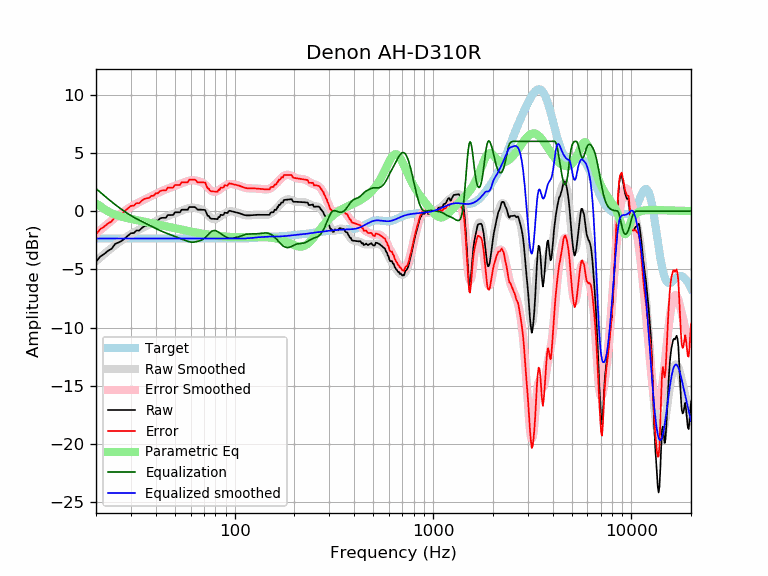

The file beside this chart, header and first rows:
frequency, raw, error, smoothed, error_smoothed, equalization, parametric_eq, equalized_raw, equalized_smoothed, target
20, -4.35, -2.00, -4.29, -1.94, 1.94, 0.67, -2.41, -2.35, -2.35
21, -3.90, -1.55, -3.98, -1.63, 1.63, 0.43, -2.27, -2.35, -2.35
22, -3.68, -1.32, -3.69, -1.33, 1.33, 0.19, -2.34, -2.35, -2.35
23, -3.40, -1.05, -3.41, -1.06, 1.06, -0.02, -2.34, -2.35, -2.35
24, -3.23, -0.87, -3.15, -0.80, 0.80, -0.18, -2.43, -2.35, -2.35
25, -2.81, -0.46, -2.91, -0.56, 0.56, -0.30, -2.25, -2.35, -2.35
26, -2.69, -0.34, -2.69, -0.34, 0.34, -0.40, -2.35, -2.35, -2.35
27, -2.55, -0.20, -2.49, -0.13, 0.13, -0.48, -2.41, -2.35, -2.35
28, -2.32, 0.03, -2.30, 0.05, -0.05, -0.55, -2.37, -2.35, -2.35
29, -2.10, 0.26, -2.13, 0.22, -0.22, -0.61, -2.32, -2.35, -2.35
30, -1.90, 0.46, -1.97, 0.38, -0.38, -0.66, -2.27, -2.35, -2.35
31, -1.88, 0.47, -1.83, 0.52, -0.52, -0.72, -2.40, -2.35, -2.35
32, -1.66, 0.69, -1.70, 0.65, -0.65, -0.76, -2.31, -2.35, -2.35
33, -1.67, 0.68, -1.58, 0.77, -0.77, -0.81, -2.44, -2.35, -2.35
34, -1.45, 0.90, -1.46, 0.89, -0.89, -0.86, -2.34, -2.35, -2.35
35, -1.30, 1.05, -1.36, 0.99, -0.99, -0.90, -2.29, -2.35, -2.35
36, -1.24, 1.11, -1.25, 1.10, -1.10, -0.94, -2.34, -2.35, -2.35
37, -1.22, 1.13, -1.15, 1.20, -1.20, -0.98, -2.42, -2.35, -2.35
38, -1.03, 1.32, -1.05, 1.30, -1.30, -1.03, -2.33, -2.35, -2.35
39, -1.04, 1.32, -0.96, 1.39, -1.39, -1.07, -2.43, -2.35, -2.35
40, -0.81, 1.54, -0.87, 1.49, -1.49, -1.10, -2.30, -2.35, -2.35
41, -0.81, 1.54, -0.78, 1.57, -1.57, -1.14, -2.38, -2.35, -2.35
42, -0.63, 1.72, -0.69, 1.66, -1.66, -1.18, -2.29, -2.35, -2.35
43, -0.57, 1.78, -0.62, 1.74, -1.74, -1.22, -2.31, -2.35, -2.35
44, -0.57, 1.78, -0.54, 1.81, -1.81, -1.26, -2.38, -2.35, -2.35
45, -0.57, 1.79, -0.48, 1.87, -1.87, -1.29, -2.44, -2.35, -2.35
46, -0.33, 2.02, -0.41, 1.94, -1.94, -1.33, -2.27, -2.35, -2.35
47, -0.33, 2.02, -0.35, 2.00, -2.00, -1.36, -2.33, -2.35, -2.35
48, -0.33, 2.02, -0.30, 2.06, -2.06, -1.39, -2.39, -2.35, -2.35
49, -0.33, 2.02, -0.24, 2.11, -2.11, -1.43, -2.44, -2.35, -2.35
50, -0.10, 2.25, -0.18, 2.17, -2.17, -1.46, -2.27, -2.35, -2.35
51, -0.10, 2.25, -0.13, 2.23, -2.23, -1.49, -2.32, -2.35, -2.35
52, -0.10, 2.25, -0.07, 2.28, -2.28, -1.52, -2.38, -2.35, -2.35
53, -0.10, 2.25, -0.02, 2.34, -2.34, -1.55, -2.44, -2.35, -2.35
54, 0.13, 2.48, 0.04, 2.39, -2.39, -1.58, -2.26, -2.35, -2.35
55, 0.13, 2.48, 0.09, 2.44, -2.44, -1.61, -2.32, -2.35, -2.35
56, 0.13, 2.48, 0.14, 2.50, -2.50, -1.64, -2.37, -2.35, -2.35
57, 0.12, 2.48, 0.19, 2.55, -2.55, -1.67, -2.42, -2.35, -2.35
58, 0.12, 2.48, 0.24, 2.59, -2.59, -1.69, -2.47, -2.35, -2.35
59, 0.35, 2.70, 0.27, 2.63, -2.63, -1.72, -2.27, -2.35, -2.35
60, 0.35, 2.70, 0.30, 2.65, -2.65, -1.74, -2.30, -2.35, -2.35
61, 0.35, 2.70, 0.31, 2.66, -2.66, -1.77, -2.31, -2.35, -2.35
62, 0.35, 2.70, 0.31, 2.66, -2.66, -1.79, -2.31, -2.35, -2.35
63, 0.35, 2.70, 0.29, 2.65, -2.65, -1.82, -2.29, -2.35, -2.35
64, 0.26, 2.61, 0.27, 2.62, -2.62, -1.84, -2.37, -2.35, -2.35
65, 0.13, 2.48, 0.25, 2.60, -2.60, -1.86, -2.47, -2.35, -2.35
66, 0.13, 2.48, 0.21, 2.57, -2.57, -1.88, -2.43, -2.35, -2.35
67, 0.13, 2.48, 0.18, 2.53, -2.53, -1.90, -2.40, -2.35, -2.35
68, 0.13, 2.48, 0.13, 2.49, -2.49, -1.92, -2.36, -2.35, -2.35
69, 0.12, 2.47, 0.08, 2.43, -2.43, -1.94, -2.31, -2.35, -2.35
70, 0.11, 2.46, 0.01, 2.36, -2.36, -1.96, -2.25, -2.35, -2.35
71, 0.10, 2.45, -0.08, 2.27, -2.27, -1.97, -2.17, -2.35, -2.35
72, -0.15, 2.20, -0.18, 2.17, -2.17, -1.99, -2.32, -2.35, -2.35
73, -0.39, 1.96, -0.29, 2.06, -2.06, -2.01, -2.45, -2.35, -2.35
74, -0.40, 1.95, -0.40, 1.96, -1.96, -2.02, -2.36, -2.35, -2.35
75, -0.58, 1.77, -0.50, 1.86, -1.86, -2.04, -2.44, -2.35, -2.35
76, -0.65, 1.71, -0.58, 1.77, -1.77, -2.05, -2.42, -2.35, -2.35
77, -0.65, 1.70, -0.64, 1.71, -1.71, -2.06, -2.36, -2.35, -2.35
78, -0.65, 1.70, -0.68, 1.68, -1.68, -2.08, -2.33, -2.35, -2.35
79, -0.66, 1.69, -0.69, 1.66, -1.66, -2.09, -2.32, -2.35, -2.35
... 553 more rows
